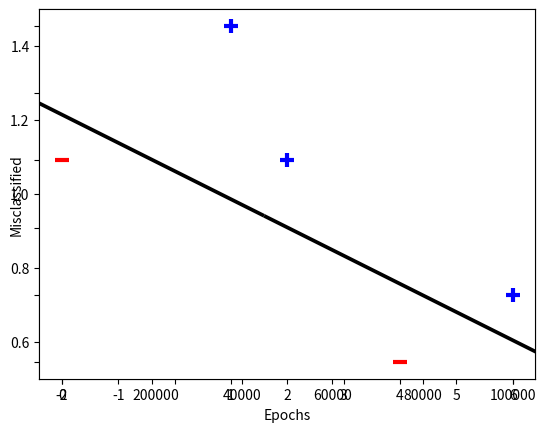

This chart was generated by the following Python code:
"""
[redacted]
  A.I. Engineer & Software developer
  [email redacted]
  Created on 26 August, 2017 @ 10:20 PM.
[redacted]
"""

import numpy as np
from matplotlib import pyplot as plt


class SupportVectorMachine(object):
    def __init__(self, learning_rate=1):
        self.W = None
        self.learning_rate = learning_rate
        self.__lambda = None

    def fit(self, X, y, epochs=100000, **kwargs):
        self.W = np.zeros(len(X[0]))
        # store misclassified points
        errors = []
        print('Training starting...')
        for epoch in range(1, epochs + 1):
            error = 0
            self.__lambda = 1 / epoch
            for i, x in enumerate(X):
                regularizer = -2 * self.__lambda * self.W
                # noinspection PyTypeChecker
                if (y[i] * np.dot(X[i], self.W)) < 1:
                    # Misclassified points
                    self.W = self.W + self.learning_rate * (X[i] * y[i] + regularizer)
                    error = 1
                else:
                    # Correct classification
                    self.W = self.W + self.learning_rate * regularizer
            errors.append(error)
        if 'show_metric' in kwargs:
            if kwargs['show_metric']:
                self.__plot_error(errors)

    def predict(self, X):
        return np.dot(X, self.W)

    def plot(self, X, **kwargs):
        for i, sample in enumerate(X):
            if i < 2:
                plt.scatter(sample[0], sample[1], s=100, c='r', marker='_', linewidths=3)
            else:
                plt.scatter(sample[0], sample[1], s=100, c='b', marker='+', linewidths=3)
        if 'show_hyperplane' in kwargs:
            if kwargs['show_hyperplane']:
                x2 = [self.W[0], self.W[1], -self.W[1], self.W[0]]
                x3 = [self.W[0], self.W[1], self.W[1], -self.W[0]]
                x2x3 = np.array([x2, x3])
                x, y, u, v = zip(*x2x3)
                ax = plt.gca()
                ax.quiver(x, y, u, v, scale=1, color='k')
        plt.show()

    @staticmethod
    def __plot_error(errors):
        plt.plot(errors, '|')
        plt.ylim(0.5, 1.5)
        plt.axes().set_yticklabels([])
        plt.xlabel('Epochs')
        plt.ylabel('Misclassified')
        plt.show()


if __name__ == '__main__':
    # Input [x, y, bias]
    X = np.array([
        [-2, 4, -1],
        [4, 1, -1],
        [1, 6, -1],
        [2, 4, -1],
        [6, 2, -1]
    ])
    # Labels
    y = np.array([-1, -1, 1, 1, 1])

    svm = SupportVectorMachine()
    svm.fit(X, y, show_metric=True)
    svm.plot(X, show_hyperplane=True)
    plt.show()